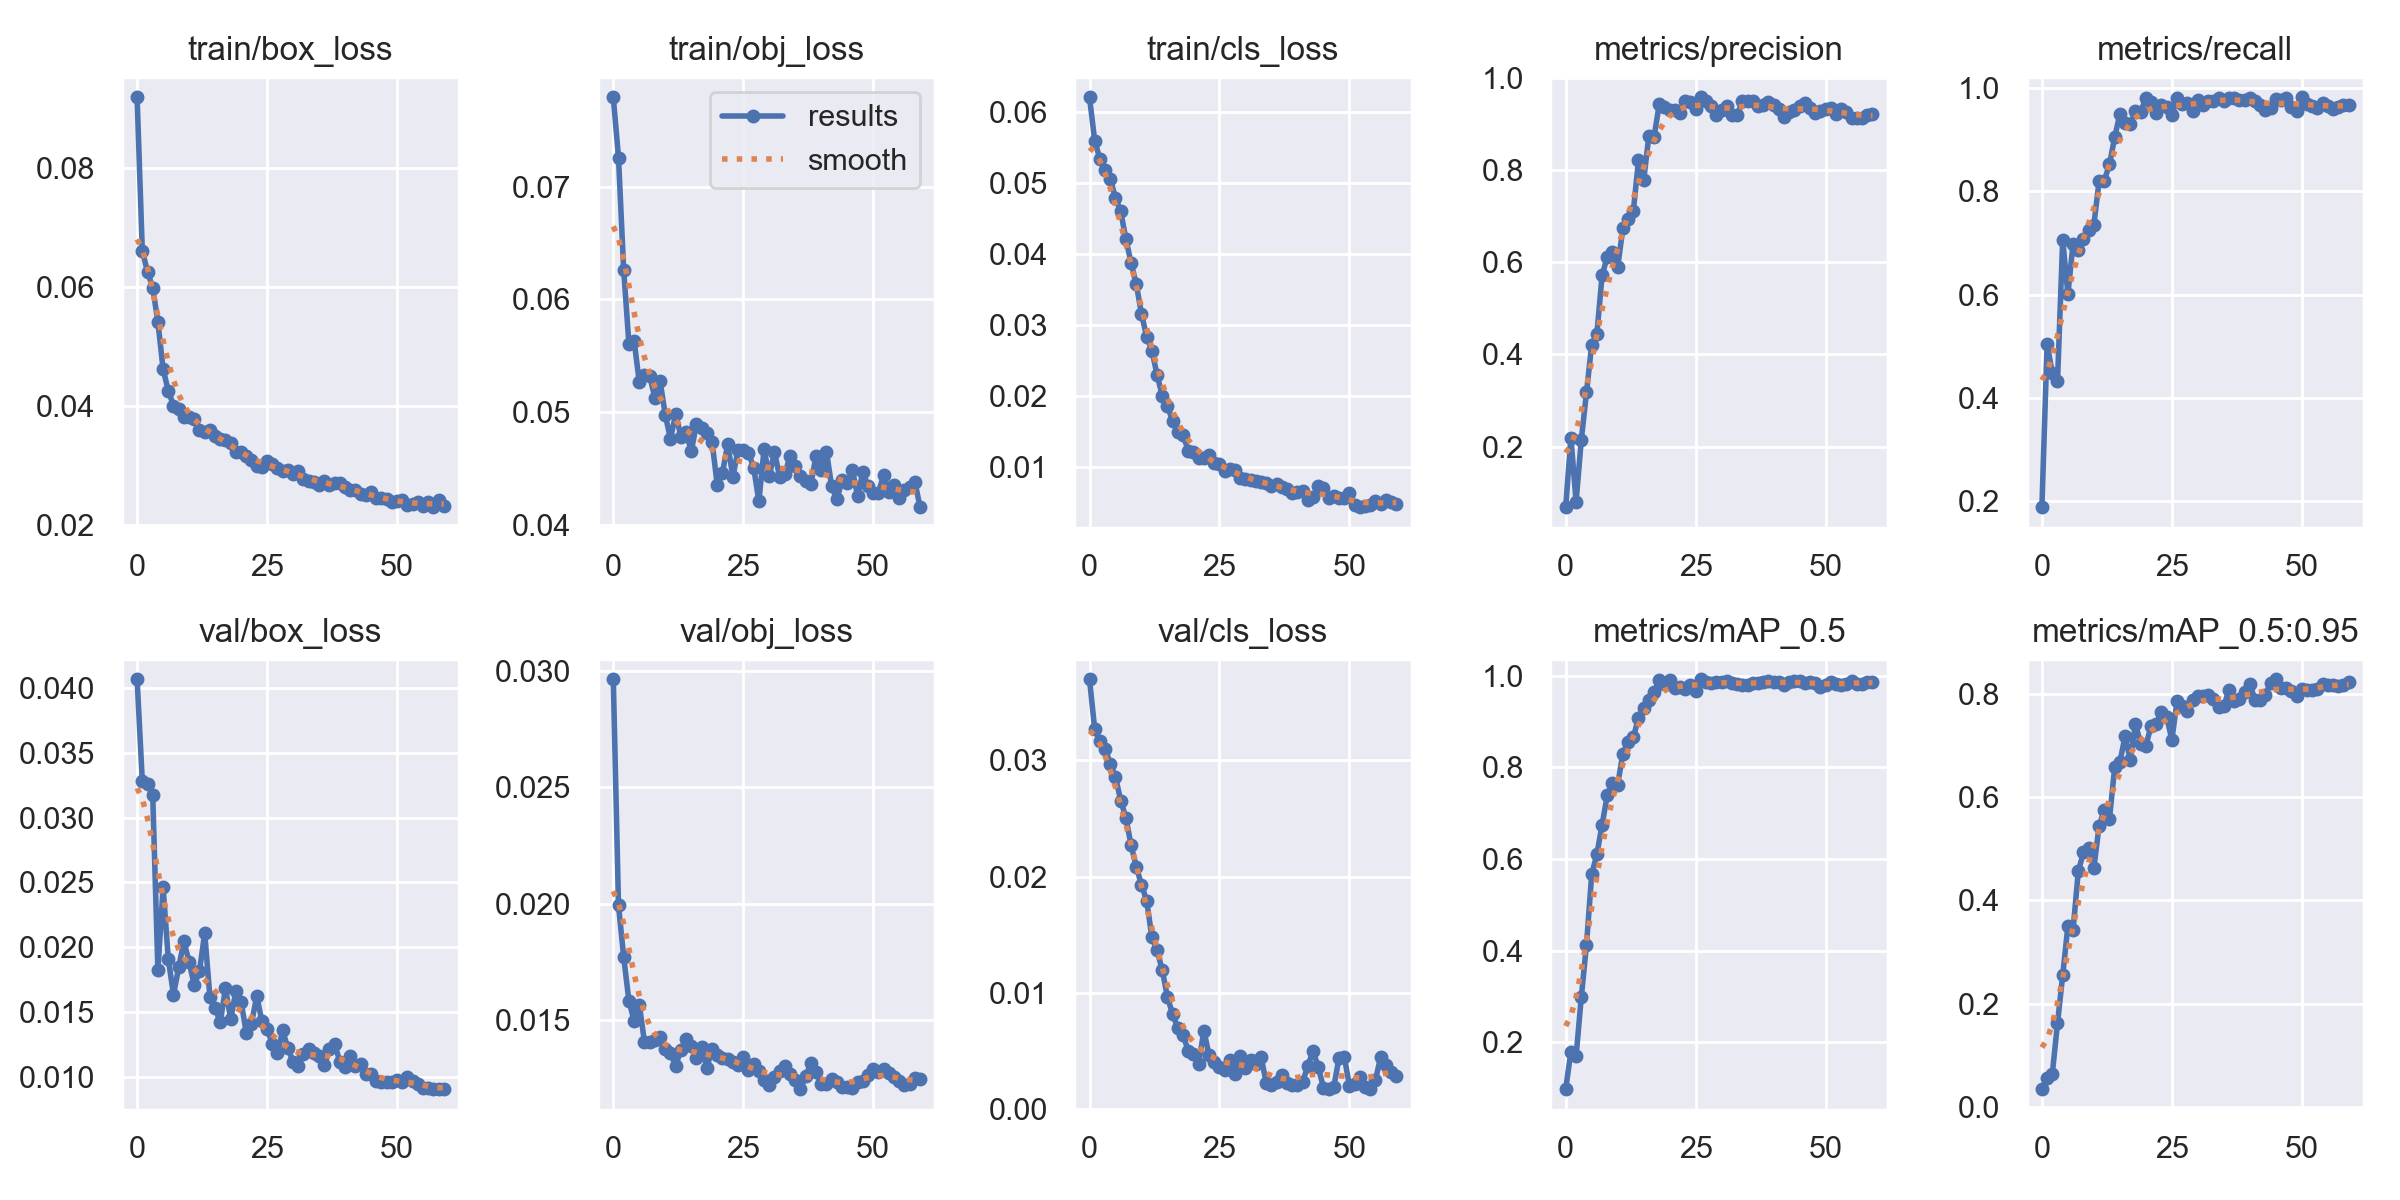

The table this chart was drawn from, first rows:
epoch, train/box_loss, train/obj_loss, train/cls_loss, metrics/precision, metrics/recall, metrics/mAP_0.5, metrics/mAP_0.5:0.95, val/box_loss, val/obj_loss, val/cls_loss, x/lr0, x/lr1, x/lr2
0, 0.09179, 0.07792, 0.06209, 0.06868, 0.189, 0.09787, 0.03456, 0.04065, 0.02965, 0.03698, 0.07013, 0.003318, 0.003318
1, 0.06602, 0.07258, 0.05597, 0.2196, 0.505, 0.1797, 0.05632, 0.03281, 0.01993, 0.03268, 0.04002, 0.006542, 0.006542
2, 0.06256, 0.06259, 0.05343, 0.08032, 0.4484, 0.1699, 0.06423, 0.03255, 0.01769, 0.03163, 0.009804, 0.009656, 0.009656
3, 0.05987, 0.05609, 0.05183, 0.2148, 0.4327, 0.2988, 0.1618, 0.03177, 0.01582, 0.03102, 0.009505, 0.009505, 0.009505
4, 0.05414, 0.05635, 0.05061, 0.3173, 0.7065, 0.4131, 0.255, 0.01826, 0.01497, 0.02969, 0.009505, 0.009505, 0.009505
5, 0.04621, 0.05266, 0.0479, 0.4208, 0.6015, 0.5666, 0.3505, 0.02462, 0.01566, 0.02856, 0.00934, 0.00934, 0.00934
6, 0.04257, 0.0533, 0.04603, 0.445, 0.699, 0.6106, 0.3435, 0.0191, 0.01404, 0.02654, 0.009175, 0.009175, 0.009175
7, 0.04011, 0.05321, 0.04213, 0.5713, 0.6858, 0.6746, 0.4566, 0.01635, 0.01406, 0.02506, 0.00901, 0.00901, 0.00901
8, 0.03947, 0.0513, 0.0388, 0.612, 0.7073, 0.7395, 0.4928, 0.01845, 0.01415, 0.02269, 0.008845, 0.008845, 0.008845
9, 0.03817, 0.05276, 0.03581, 0.623, 0.7247, 0.7667, 0.5022, 0.02047, 0.01425, 0.02082, 0.00868, 0.00868, 0.00868
10, 0.03825, 0.04976, 0.03159, 0.59, 0.7359, 0.7627, 0.4631, 0.01888, 0.01374, 0.0193, 0.008515, 0.008515, 0.008515
11, 0.0378, 0.04764, 0.02839, 0.6735, 0.82, 0.8302, 0.5441, 0.01707, 0.01357, 0.01791, 0.00835, 0.00835, 0.00835
12, 0.03598, 0.04987, 0.02645, 0.6932, 0.8211, 0.8563, 0.575, 0.01819, 0.01302, 0.01478, 0.008185, 0.008185, 0.008185
13, 0.03571, 0.04784, 0.02302, 0.71, 0.8526, 0.8653, 0.5585, 0.02109, 0.01372, 0.01364, 0.00802, 0.00802, 0.00802
14, 0.036, 0.04824, 0.02008, 0.8208, 0.9049, 0.908, 0.6575, 0.0162, 0.01417, 0.01194, 0.007855, 0.007855, 0.007855
15, 0.03502, 0.04655, 0.01865, 0.7783, 0.95, 0.9297, 0.6679, 0.01529, 0.01389, 0.009605, 0.00769, 0.00769, 0.00769
16, 0.03445, 0.04898, 0.01649, 0.874, 0.9316, 0.947, 0.7181, 0.01425, 0.01337, 0.008145, 0.007525, 0.007525, 0.007525
17, 0.03432, 0.04856, 0.01498, 0.8726, 0.9306, 0.9635, 0.6716, 0.01686, 0.01383, 0.00695, 0.00736, 0.00736, 0.00736
18, 0.03387, 0.04814, 0.01451, 0.9425, 0.956, 0.9909, 0.7419, 0.01446, 0.01294, 0.006365, 0.007195, 0.007195, 0.007195
19, 0.03231, 0.04737, 0.01237, 0.9377, 0.9545, 0.9823, 0.7023, 0.01663, 0.01376, 0.004988, 0.00703, 0.00703, 0.00703
20, 0.03238, 0.04352, 0.01224, 0.9301, 0.9805, 0.9902, 0.6997, 0.01582, 0.0135, 0.004745, 0.006865, 0.006865, 0.006865
21, 0.03164, 0.04464, 0.01134, 0.9296, 0.9729, 0.9728, 0.738, 0.01342, 0.01336, 0.003908, 0.0067, 0.0067, 0.0067
22, 0.0309, 0.04717, 0.01132, 0.9239, 0.9527, 0.9757, 0.7424, 0.01412, 0.01331, 0.006739, 0.006535, 0.006535, 0.006535
23, 0.03003, 0.04428, 0.01171, 0.9507, 0.968, 0.9719, 0.7651, 0.01625, 0.0132, 0.004612, 0.00637, 0.00637, 0.00637
24, 0.02979, 0.04668, 0.01064, 0.9473, 0.9645, 0.98, 0.755, 0.01433, 0.01307, 0.004007, 0.006205, 0.006205, 0.006205
25, 0.03079, 0.04664, 0.01043, 0.9334, 0.9479, 0.9665, 0.7112, 0.01372, 0.0134, 0.003613, 0.00604, 0.00604, 0.00604
26, 0.03029, 0.04642, 0.009559, 0.9577, 0.9803, 0.9923, 0.7867, 0.01254, 0.01286, 0.003372, 0.005875, 0.005875, 0.005875
27, 0.02961, 0.04508, 0.009853, 0.9491, 0.9693, 0.9857, 0.7772, 0.01184, 0.0131, 0.004202, 0.00571, 0.00571, 0.00571
28, 0.02904, 0.04211, 0.009619, 0.9395, 0.972, 0.9837, 0.7672, 0.0136, 0.01282, 0.002993, 0.005545, 0.005545, 0.005545
29, 0.02937, 0.04672, 0.008454, 0.9203, 0.955, 0.9865, 0.7883, 0.01221, 0.01242, 0.004549, 0.00538, 0.00538, 0.00538
30, 0.02865, 0.04436, 0.008331, 0.931, 0.9772, 0.9872, 0.7963, 0.0112, 0.0122, 0.003498, 0.005215, 0.005215, 0.005215
31, 0.0292, 0.0465, 0.008201, 0.9391, 0.9674, 0.9896, 0.7963, 0.01084, 0.01255, 0.004205, 0.00505, 0.00505, 0.00505
32, 0.02783, 0.04425, 0.008122, 0.9188, 0.9758, 0.9846, 0.7987, 0.0118, 0.01281, 0.003881, 0.004885, 0.004885, 0.004885
33, 0.02745, 0.04451, 0.007973, 0.9198, 0.9745, 0.9811, 0.7903, 0.01221, 0.01303, 0.004481, 0.00472, 0.00472, 0.00472
34, 0.02737, 0.04616, 0.007863, 0.9491, 0.9803, 0.9792, 0.7742, 0.0119, 0.01268, 0.002232, 0.004555, 0.004555, 0.004555
35, 0.02683, 0.04523, 0.007433, 0.9502, 0.9757, 0.9809, 0.7766, 0.01165, 0.01239, 0.002031, 0.00439, 0.00439, 0.00439
36, 0.02747, 0.04432, 0.007724, 0.95, 0.9811, 0.9839, 0.8075, 0.01093, 0.01202, 0.002289, 0.004225, 0.004225, 0.004225
37, 0.02681, 0.04388, 0.007201, 0.9384, 0.9804, 0.9833, 0.7859, 0.01215, 0.01257, 0.002885, 0.00406, 0.00406, 0.00406
38, 0.0271, 0.04361, 0.007009, 0.941, 0.9778, 0.9872, 0.7902, 0.01254, 0.01314, 0.002211, 0.003895, 0.003895, 0.003895
39, 0.0271, 0.04617, 0.006373, 0.9466, 0.9763, 0.9888, 0.8041, 0.0112, 0.01276, 0.002023, 0.00373, 0.00373, 0.00373
40, 0.02638, 0.04485, 0.006594, 0.9417, 0.9813, 0.9867, 0.8185, 0.01082, 0.01222, 0.002088, 0.003565, 0.003565, 0.003565
41, 0.02597, 0.04652, 0.006696, 0.9316, 0.9753, 0.9854, 0.7882, 0.01167, 0.01224, 0.002326, 0.0034, 0.0034, 0.0034
42, 0.02599, 0.04343, 0.005408, 0.9142, 0.9674, 0.9801, 0.7878, 0.01087, 0.01244, 0.003737, 0.003235, 0.003235, 0.003235
43, 0.02535, 0.04228, 0.005815, 0.926, 0.9572, 0.9864, 0.7982, 0.011, 0.01232, 0.004988, 0.00307, 0.00307, 0.00307
44, 0.02513, 0.04396, 0.007376, 0.9309, 0.9623, 0.988, 0.8217, 0.01023, 0.01212, 0.003592, 0.002905, 0.002905, 0.002905
45, 0.02556, 0.04374, 0.007087, 0.9379, 0.9795, 0.989, 0.8282, 0.01022, 0.01209, 0.001832, 0.00274, 0.00274, 0.00274
46, 0.02458, 0.04486, 0.005637, 0.9462, 0.9761, 0.9842, 0.8109, 0.009721, 0.01209, 0.001708, 0.002575, 0.002575, 0.002575
47, 0.02468, 0.04258, 0.005918, 0.9356, 0.9805, 0.9869, 0.8122, 0.009634, 0.01232, 0.001931, 0.00241, 0.00241, 0.00241
48, 0.0244, 0.0447, 0.005668, 0.9237, 0.9634, 0.9846, 0.8052, 0.00964, 0.01235, 0.004416, 0.002245, 0.002245, 0.002245
49, 0.0239, 0.04346, 0.005706, 0.9278, 0.9559, 0.9759, 0.7966, 0.009636, 0.01264, 0.004502, 0.00208, 0.00208, 0.00208
50, 0.0241, 0.04288, 0.006372, 0.9331, 0.9823, 0.9789, 0.8087, 0.009818, 0.0129, 0.001982, 0.001915, 0.001915, 0.001915
51, 0.02419, 0.04288, 0.004703, 0.9348, 0.9699, 0.9866, 0.8067, 0.009648, 0.01274, 0.002123, 0.00175, 0.00175, 0.00175
52, 0.02341, 0.04447, 0.004421, 0.9217, 0.9646, 0.9826, 0.8081, 0.009987, 0.01287, 0.002719, 0.001585, 0.001585, 0.001585
53, 0.02365, 0.0429, 0.004605, 0.9321, 0.9612, 0.9792, 0.8104, 0.009705, 0.01272, 0.001932, 0.00142, 0.00142, 0.00142
54, 0.02385, 0.04356, 0.004768, 0.9258, 0.9707, 0.9825, 0.8189, 0.009454, 0.01253, 0.00173, 0.001255, 0.001255, 0.001255
55, 0.02333, 0.04241, 0.00523, 0.9132, 0.9659, 0.9881, 0.8164, 0.009199, 0.01236, 0.002489, 0.00109, 0.00109, 0.00109
56, 0.02388, 0.04308, 0.004879, 0.9138, 0.9596, 0.9819, 0.8172, 0.009199, 0.0122, 0.004477, 0.000925, 0.000925, 0.000925
57, 0.02307, 0.04339, 0.005398, 0.9137, 0.964, 0.983, 0.8158, 0.009107, 0.01225, 0.003754, 0.00076, 0.00076, 0.00076
58, 0.02425, 0.04385, 0.005123, 0.9184, 0.9681, 0.9871, 0.8171, 0.009105, 0.01248, 0.003175, 0.000595, 0.000595, 0.000595
59, 0.02326, 0.04159, 0.004928, 0.9211, 0.9677, 0.9868, 0.8227, 0.00908, 0.01246, 0.002812, 0.00043, 0.00043, 0.00043
